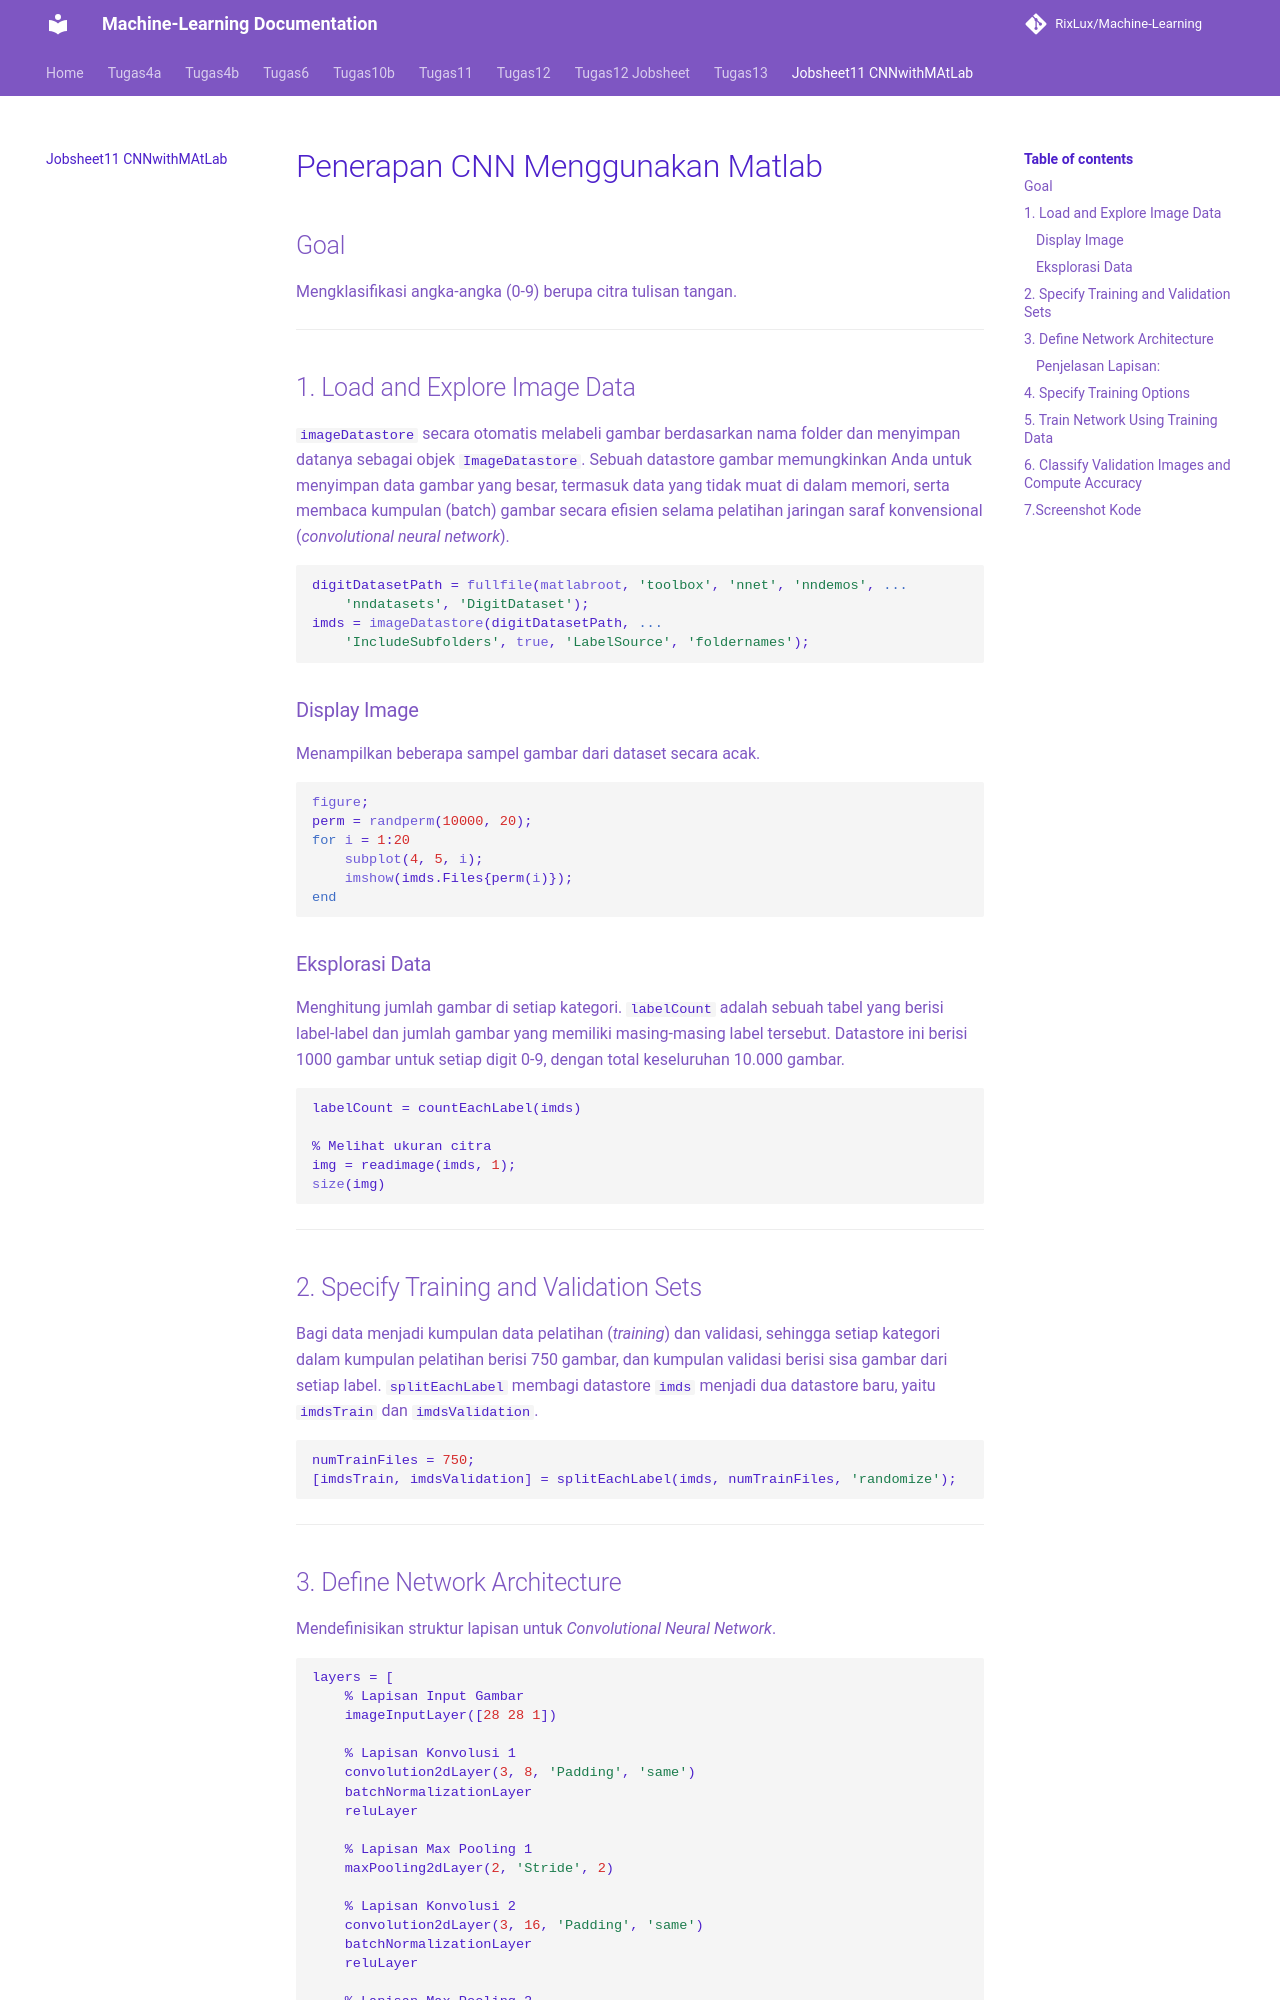

repository: RixLux/Machine-Learning · page: jobsheet11-CNNwithMAtLab/index.html · generator: mkdocs

# Penerapan CNN Menggunakan Matlab

## Goal
Mengklasifikasi angka-angka (0-9) berupa citra tulisan tangan.

---

## 1. Load and Explore Image Data

`imageDatastore` secara otomatis melabeli gambar berdasarkan nama folder dan menyimpan datanya sebagai objek `ImageDatastore`. Sebuah datastore gambar memungkinkan Anda untuk menyimpan data gambar yang besar, termasuk data yang tidak muat di dalam memori, serta membaca kumpulan (batch) gambar secara efisien selama pelatihan jaringan saraf konvensional (*convolutional neural network*).

```matlab
digitDatasetPath = fullfile(matlabroot, 'toolbox', 'nnet', 'nndemos', ...
    'nndatasets', 'DigitDataset');
imds = imageDatastore(digitDatasetPath, ...
    'IncludeSubfolders', true, 'LabelSource', 'foldernames');
```

### Display Image
Menampilkan beberapa sampel gambar dari dataset secara acak.

```matlab
figure;
perm = randperm(10000, 20);
for i = 1:20
    subplot(4, 5, i);
    imshow(imds.Files{perm(i)});
end
```
